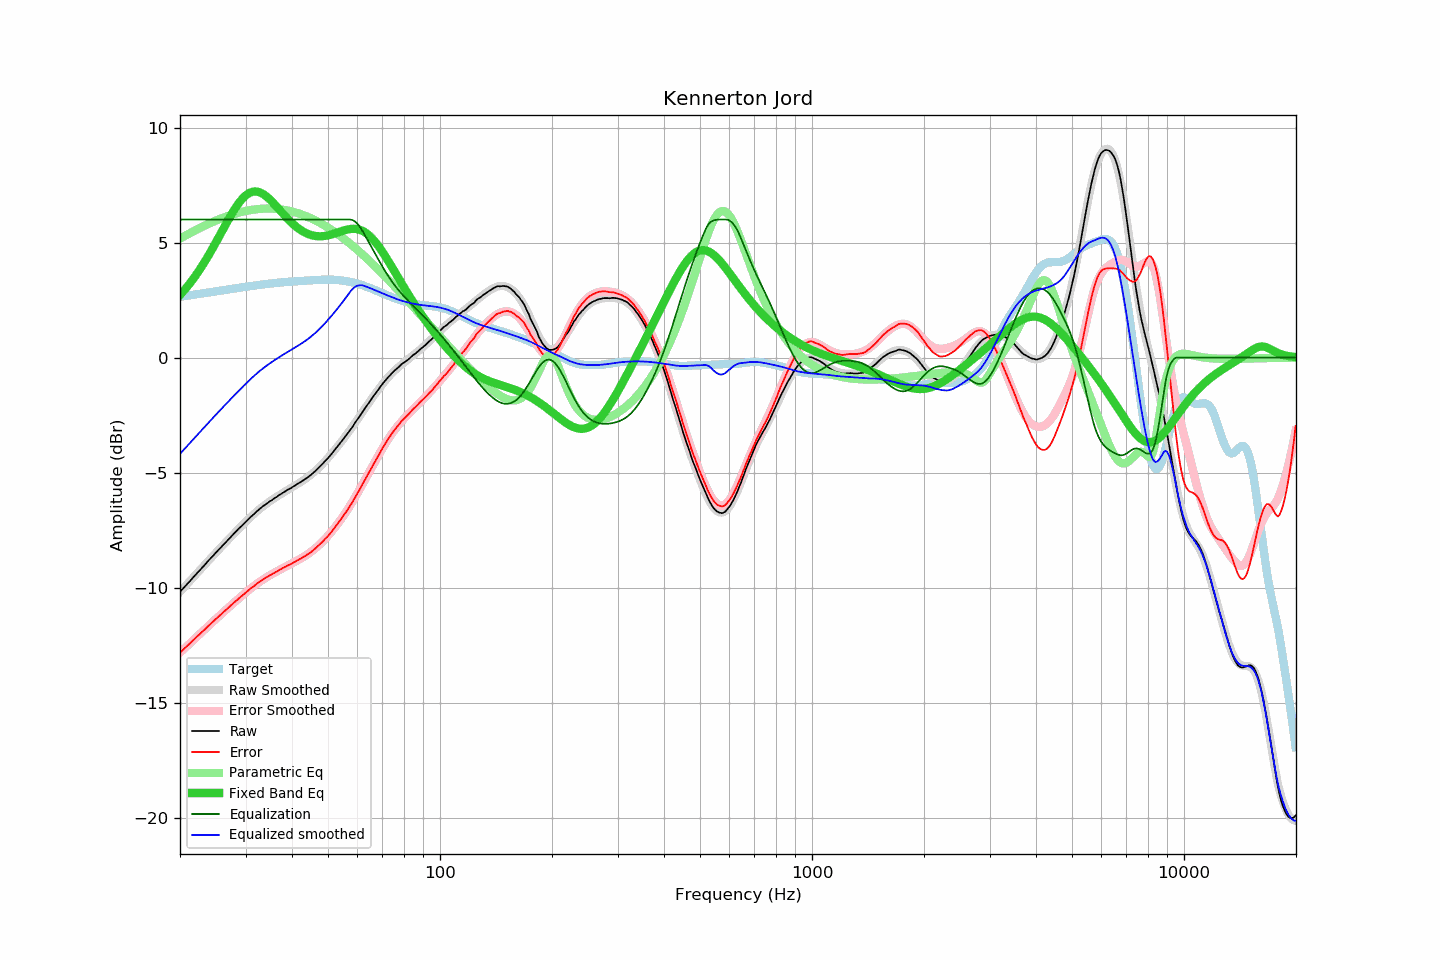

Source data for this figure (header and first rows):
frequency, raw, error, smoothed, error_smoothed, equalization, parametric_eq, equalized_raw, equalized_smoothed, target
20.00, -10.19, -12.83, -10.19, -12.83, 6.00, 2.72, -4.19, -4.19, 2.64
20.20, -10.11, -12.76, -10.11, -12.76, 6.00, 2.79, -4.11, -4.11, 2.65
20.40, -10.03, -12.70, -10.03, -12.70, 6.00, 2.87, -4.03, -4.03, 2.66
20.61, -9.96, -12.63, -9.96, -12.63, 6.00, 2.95, -3.96, -3.96, 2.67
20.81, -9.88, -12.57, -9.88, -12.57, 6.00, 3.04, -3.88, -3.88, 2.68
21.02, -9.81, -12.50, -9.81, -12.50, 6.00, 3.12, -3.81, -3.81, 2.69
21.23, -9.74, -12.44, -9.73, -12.43, 6.00, 3.21, -3.74, -3.73, 2.70
21.44, -9.65, -12.37, -9.65, -12.37, 6.00, 3.30, -3.65, -3.65, 2.72
21.66, -9.58, -12.30, -9.58, -12.30, 6.00, 3.40, -3.58, -3.58, 2.73
21.87, -9.49, -12.23, -9.50, -12.24, 6.00, 3.49, -3.49, -3.50, 2.74
22.09, -9.42, -12.17, -9.42, -12.17, 6.00, 3.59, -3.42, -3.42, 2.75
22.31, -9.34, -12.10, -9.35, -12.11, 6.00, 3.69, -3.34, -3.35, 2.76
22.54, -9.28, -12.05, -9.27, -12.04, 6.00, 3.80, -3.28, -3.27, 2.77
22.76, -9.19, -11.97, -9.19, -11.97, 6.00, 3.90, -3.19, -3.19, 2.78
22.99, -9.12, -11.91, -9.12, -11.91, 6.00, 4.01, -3.12, -3.12, 2.79
23.22, -9.05, -11.85, -9.04, -11.84, 6.00, 4.12, -3.05, -3.04, 2.80
23.45, -8.96, -11.78, -8.96, -11.78, 6.00, 4.24, -2.96, -2.96, 2.81
23.69, -8.89, -11.71, -8.89, -11.71, 6.00, 4.35, -2.89, -2.89, 2.83
23.92, -8.80, -11.64, -8.81, -11.65, 6.00, 4.47, -2.80, -2.81, 2.84
24.16, -8.73, -11.58, -8.73, -11.58, 6.00, 4.59, -2.73, -2.73, 2.85
24.40, -8.65, -11.51, -8.66, -11.52, 6.00, 4.71, -2.65, -2.66, 2.86
24.65, -8.59, -11.46, -8.58, -11.45, 6.00, 4.84, -2.59, -2.58, 2.87
24.89, -8.50, -11.38, -8.51, -11.39, 6.00, 4.96, -2.50, -2.51, 2.88
25.14, -8.43, -11.32, -8.43, -11.32, 6.00, 5.09, -2.43, -2.43, 2.89
25.39, -8.35, -11.26, -8.36, -11.26, 6.00, 5.22, -2.35, -2.36, 2.90
25.65, -8.29, -11.20, -8.28, -11.20, 6.00, 5.35, -2.29, -2.28, 2.91
25.91, -8.22, -11.14, -8.21, -11.13, 6.00, 5.47, -2.22, -2.21, 2.92
26.16, -8.13, -11.07, -8.14, -11.07, 6.00, 5.60, -2.13, -2.14, 2.93
26.43, -8.07, -11.01, -8.06, -11.01, 6.00, 5.73, -2.07, -2.06, 2.94
26.69, -8.00, -10.95, -7.99, -10.94, 6.00, 5.86, -2.00, -1.99, 2.95
26.96, -7.92, -10.88, -7.92, -10.88, 6.00, 5.98, -1.92, -1.92, 2.96
27.23, -7.85, -10.82, -7.84, -10.82, 6.00, 6.10, -1.85, -1.84, 2.97
27.50, -7.77, -10.75, -7.77, -10.75, 6.00, 6.22, -1.77, -1.77, 2.98
27.77, -7.69, -10.69, -7.70, -10.69, 6.00, 6.34, -1.69, -1.70, 2.99
28.05, -7.62, -10.63, -7.63, -10.63, 6.00, 6.45, -1.62, -1.63, 3.00
28.33, -7.55, -10.57, -7.55, -10.57, 6.00, 6.56, -1.55, -1.55, 3.01
28.62, -7.49, -10.51, -7.48, -10.51, 6.00, 6.66, -1.49, -1.48, 3.03
28.90, -7.41, -10.44, -7.41, -10.45, 6.00, 6.75, -1.41, -1.41, 3.04
29.19, -7.35, -10.39, -7.34, -10.39, 6.00, 6.84, -1.35, -1.34, 3.05
29.48, -7.27, -10.33, -7.27, -10.33, 6.00, 6.92, -1.27, -1.27, 3.06
29.78, -7.21, -10.27, -7.20, -10.27, 6.00, 6.99, -1.21, -1.20, 3.07
30.08, -7.14, -10.21, -7.13, -10.21, 6.00, 7.05, -1.14, -1.13, 3.08
30.38, -7.07, -10.15, -7.06, -10.15, 6.00, 7.11, -1.07, -1.06, 3.09
30.68, -7.00, -10.09, -7.00, -10.09, 6.00, 7.15, -1.00, -1.00, 3.10
30.99, -6.93, -10.03, -6.93, -10.04, 6.00, 7.18, -0.93, -0.93, 3.11
31.30, -6.87, -9.98, -6.87, -9.98, 6.00, 7.21, -0.87, -0.87, 3.12
31.61, -6.81, -9.93, -6.80, -9.93, 6.00, 7.22, -0.81, -0.80, 3.13
31.93, -6.74, -9.88, -6.74, -9.88, 6.00, 7.22, -0.74, -0.74, 3.14
32.24, -6.67, -9.82, -6.68, -9.82, 6.00, 7.21, -0.67, -0.68, 3.15
32.57, -6.62, -9.77, -6.62, -9.77, 6.00, 7.20, -0.62, -0.62, 3.16
32.89, -6.55, -9.72, -6.56, -9.73, 6.00, 7.17, -0.55, -0.56, 3.17
33.22, -6.50, -9.67, -6.50, -9.68, 6.00, 7.14, -0.50, -0.50, 3.18
33.55, -6.44, -9.63, -6.45, -9.63, 6.00, 7.10, -0.44, -0.45, 3.18
33.89, -6.40, -9.59, -6.40, -9.59, 6.00, 7.05, -0.40, -0.40, 3.19
34.23, -6.35, -9.55, -6.35, -9.54, 6.00, 6.99, -0.35, -0.35, 3.20
34.57, -6.30, -9.50, -6.30, -9.50, 6.00, 6.93, -0.30, -0.30, 3.21
34.92, -6.25, -9.46, -6.25, -9.46, 6.00, 6.87, -0.25, -0.25, 3.22
35.27, -6.21, -9.43, -6.20, -9.42, 6.00, 6.80, -0.21, -0.20, 3.22
35.62, -6.16, -9.39, -6.15, -9.38, 6.00, 6.72, -0.16, -0.15, 3.23
35.97, -6.10, -9.34, -6.10, -9.34, 6.00, 6.65, -0.10, -0.10, 3.24
... 635 more rows
